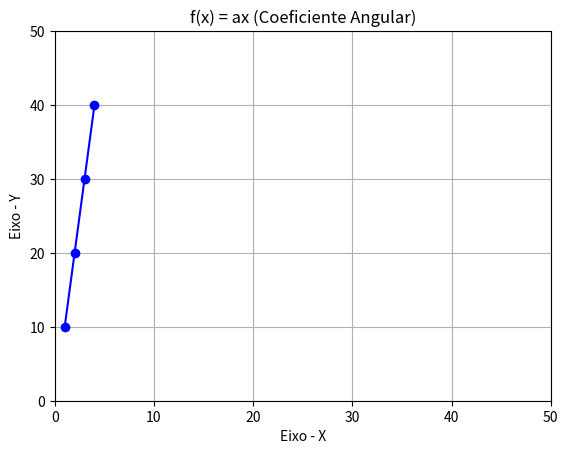

This figure's Python source: (Note: this script raises an exception after producing the figure.)
def f(x):
  return 10 * x

def create_plot(x, y):
  import matplotlib.pyplot as plt
  plt.plot(x, y, color='blue', marker='o')
  plt.title('f(x) = ax (Coeficiente Angular)')
  plt.xlabel('Eixo - X')
  plt.ylabel('Eixo - Y')
  plt.axis([0, 50, 0, 50])
  plt.grid()
  plt.savefig('../images/plot-02.png', format='png')
  plt.show()

if __name__ =='__main__':
  x = [1, 2, 3, 4]
  y = []

  for xs in x:
    y.append(f(xs))

  create_plot(x, y)
